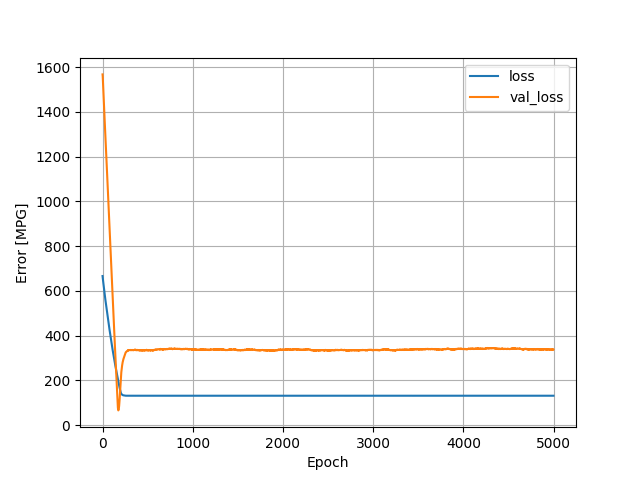

Data behind this chart, as committed beside it:
, loss, val_loss, epoch
0, 666.2, 1568, 0
1, 662.1, 1564, 1
2, 658.6, 1558, 2
3, 655.3, 1551, 3
4, 651.8, 1541, 4
5, 648.4, 1532, 5
6, 644.8, 1522, 6
7, 641.3, 1513, 7
8, 637.8, 1504, 8
9, 634.4, 1494, 9
10, 630.7, 1484, 10
11, 627.2, 1475, 11
12, 623.6, 1465, 12
13, 620, 1456, 13
14, 616.6, 1446, 14
15, 613.1, 1437, 15
16, 609.7, 1428, 16
17, 606.4, 1419, 17
18, 603, 1410, 18
19, 599.9, 1402, 19
20, 596.6, 1393, 20
21, 593.5, 1383, 21
22, 590.2, 1375, 22
23, 587.1, 1367, 23
24, 583.8, 1358, 24
25, 580.6, 1348, 25
26, 577.4, 1340, 26
27, 574.2, 1331, 27
28, 571.1, 1322, 28
29, 567.9, 1313, 29
30, 564.8, 1304, 30
31, 561.7, 1296, 31
32, 558.6, 1287, 32
33, 555.6, 1278, 33
34, 552.5, 1269, 34
35, 549.5, 1260, 35
36, 546.5, 1252, 36
37, 543.5, 1243, 37
38, 540.6, 1234, 38
39, 537.5, 1225, 39
40, 534.4, 1216, 40
41, 531.5, 1208, 41
42, 528.6, 1199, 42
43, 525.6, 1190, 43
44, 522.5, 1181, 44
45, 519.5, 1173, 45
46, 516.7, 1164, 46
47, 513.7, 1156, 47
48, 510.7, 1147, 48
49, 507.7, 1138, 49
50, 504.8, 1128, 50
51, 501.9, 1120, 51
52, 498.9, 1111, 52
53, 495.9, 1103, 53
54, 493.1, 1093, 54
55, 490.1, 1084, 55
56, 487.2, 1076, 56
57, 484.2, 1067, 57
58, 481.4, 1058, 58
59, 478.4, 1049, 59
... 4,940 more rows
